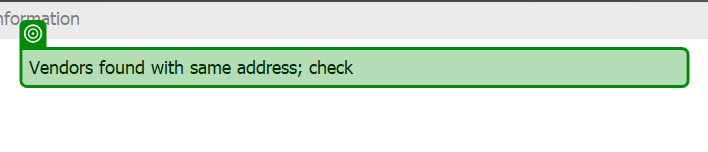
Task: New Test Automation Framework
Workflow: CreateVendorsOnSAP

Step 1 [try]: check 'Vendors found' in window 'Information' (saplogon.exe)
